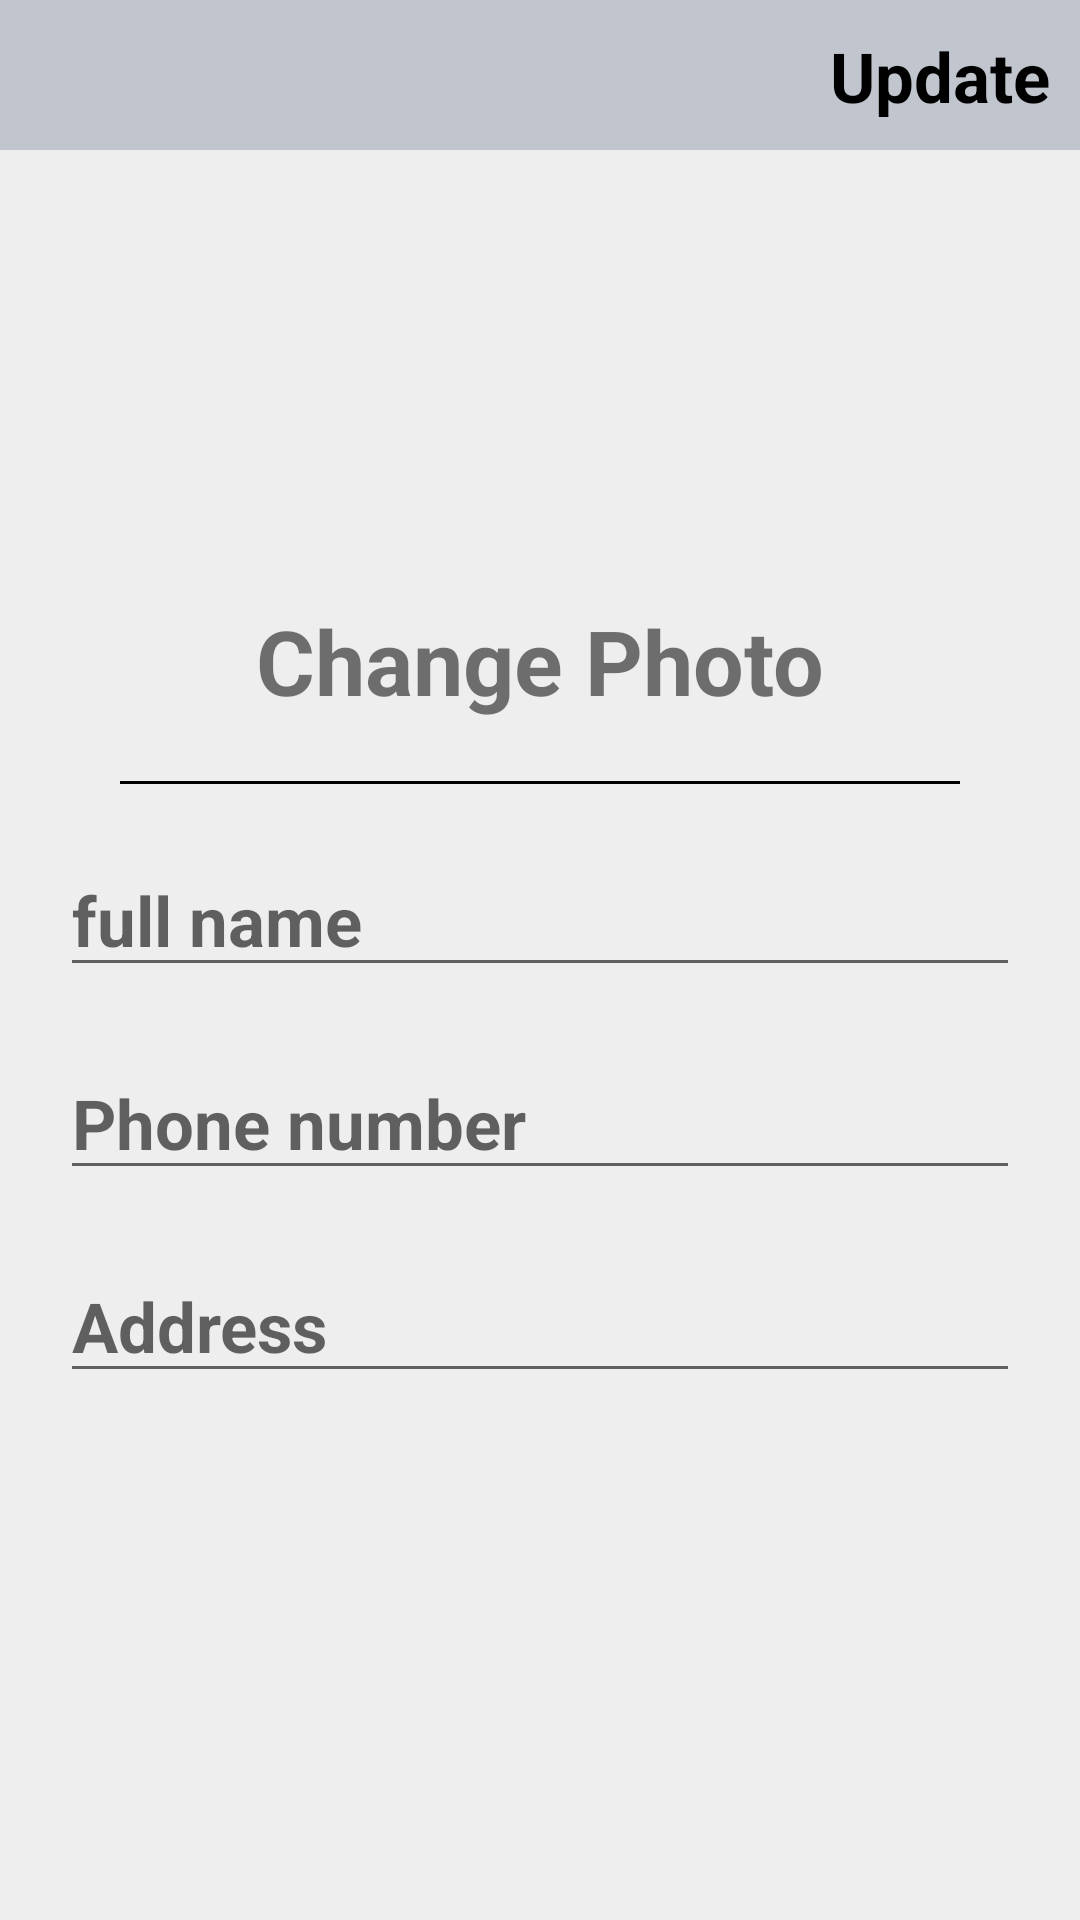

Write the Android layout XML for this screen, with the resource values it uses.
<!-- AndroidManifest.xml: application theme Theme.SAHAY -->
<!-- res/layout/activity_settings.xml -->
<?xml version="1.0" encoding="utf-8"?>
<RelativeLayout xmlns:android="http://schemas.android.com/apk/res/android"
    xmlns:tools="http://schemas.android.com/tools"
    android:layout_width="match_parent"
    android:layout_height="match_parent"
    android:orientation="vertical"
    android:background="@color/VeryLightgray">
    <com.google.android.material.appbar.AppBarLayout
        android:id="@+id/appbar"
        android:layout_width="match_parent"
        android:layout_height="50dp"
        android:background="@color/gray">

<RelativeLayout
    android:layout_width="match_parent"
    android:layout_height="wrap_content">

    <ImageView
        android:id="@+id/ivBackbtn"
        android:layout_width="wrap_content"
        android:layout_height="wrap_content"
        android:src="@drawable/arrow_back" />

    <TextView
        android:id="@+id/tvUpdate"
        android:layout_width="wrap_content"
        android:layout_height="wrap_content"
        android:layout_alignParentRight="true"
        android:layout_centerVertical="true"
        android:layout_marginStart="10dp"
        android:layout_marginTop="10dp"
        android:layout_marginEnd="10dp"
        android:layout_marginBottom="10dp"
        android:text="Update"
        android:textColor="#000000"
        android:textSize="23dp"
        android:textStyle="bold" />
</RelativeLayout>
    </com.google.android.material.appbar.AppBarLayout>

    <ImageView
        android:id="@+id/userprofile"
        android:layout_width="150dp"
        android:layout_height="150dp"
        android:layout_below="@+id/appbar"
        android:layout_centerHorizontal="true"
        android:onClick="ClosrDrawer"
        android:src="@drawable/profile_img_nav" />

    <TextView
        android:id="@+id/tvChangePhoto"
        android:layout_width="wrap_content"
        android:layout_height="wrap_content"
        android:layout_below="@+id/userprofile"
        android:layout_centerHorizontal="true"
        android:text="Change Photo"
        android:textSize="30dp"
        android:textStyle="bold" />

    <View
        android:id="@+id/view_line"
        android:layout_width="match_parent"
        android:layout_height="1dp"
        android:layout_below="@+id/tvChangePhoto"
        android:layout_marginTop="20dp"
        android:background="@color/black"
        android:layout_marginHorizontal="40dp"/>
    <LinearLayout
        android:layout_width="match_parent"
        android:layout_height="wrap_content"
        android:layout_below="@id/view_line"
        android:orientation="vertical"
        android:padding="10dp">

        <EditText
            android:id="@+id/etfullname"
            android:layout_width="match_parent"
            android:layout_height="wrap_content"
            android:hint="full name"
            tools:ignore="TouchTargetSizeCheck"
            android:layout_margin="10dp"
            android:textColor="@color/black"
            android:textStyle="bold"
            android:textSize="23dp"/>
        <EditText
            android:id="@+id/etPhoneNumber"
            android:layout_width="match_parent"
            android:layout_height="wrap_content"
            android:hint="Phone number"
            android:layout_margin="10dp"
            android:textColor="@color/black"
            android:textStyle="bold"
            android:textSize="23dp"
            tools:ignore="TouchTargetSizeCheck" />
        <EditText
            android:id="@+id/etAddres"
            android:layout_width="match_parent"
            android:layout_height="wrap_content"
            android:hint="Address"
            android:layout_margin="10dp"
            tools:ignore="TouchTargetSizeCheck"
            android:textColor="@color/black"
            android:textStyle="bold"
            android:textSize="23dp"/>
    </LinearLayout>

</RelativeLayout>
<!-- resources referenced by this layout -->
<resources>
  <color name="VeryLightgray">#EEEEEE</color>
  <color name="black">#FF000000</color>
  <color name="gray">#c0c5ce</color>
  <style name="Theme.SAHAY" parent="Theme.AppCompat.Light.NoActionBar">
          
          <item name="colorPrimary">@color/purple_500</item>
          <item name="colorPrimaryVariant">@color/purple_700</item>
          <item name="colorOnPrimary">@color/white</item>
          
          <item name="colorSecondary">@color/teal_200</item>
          <item name="colorSecondaryVariant">@color/teal_700</item>
          <item name="colorOnSecondary">@color/black</item>
          
          
          
      </style>
  <color name="purple_500">#FF6200EE</color>
  <color name="purple_700">#FF3700B3</color>
  <color name="white">#FFFFFFFF</color>
  <color name="teal_200">#FF03DAC5</color>
  <color name="teal_700">#FF018786</color>
</resources>
